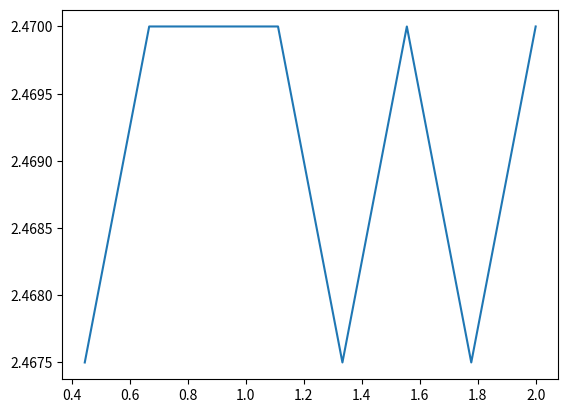

Source code (Python):
# Ejercicio1
# A partir de los arrays x y fx calcule la segunda derivada de fx con respecto a x. 
# Esto lo debe hacer sin usar ciclos 'for' ni 'while'.
# Guarde esta segunda derivada en funcion de x en una grafica llamada 'segunda.png'

import numpy as np
import matplotlib
matplotlib.use('Agg')
import matplotlib.pyplot as plt

x = np.linspace(0,2.,10)
fx = np.array([0., 0.0494, 0.1975, 0.4444, 0.7901,1.2346 , 1.7778, 2.4198, 3.1605, 4.])
lista = (fx[2:10]+fx[0:-2]-2*fx[1:-1])/(0.2*0.2)

plt.figure()
plt.plot(x[2:10],lista)
plt.savefig("segunda.png")

print (lista)
